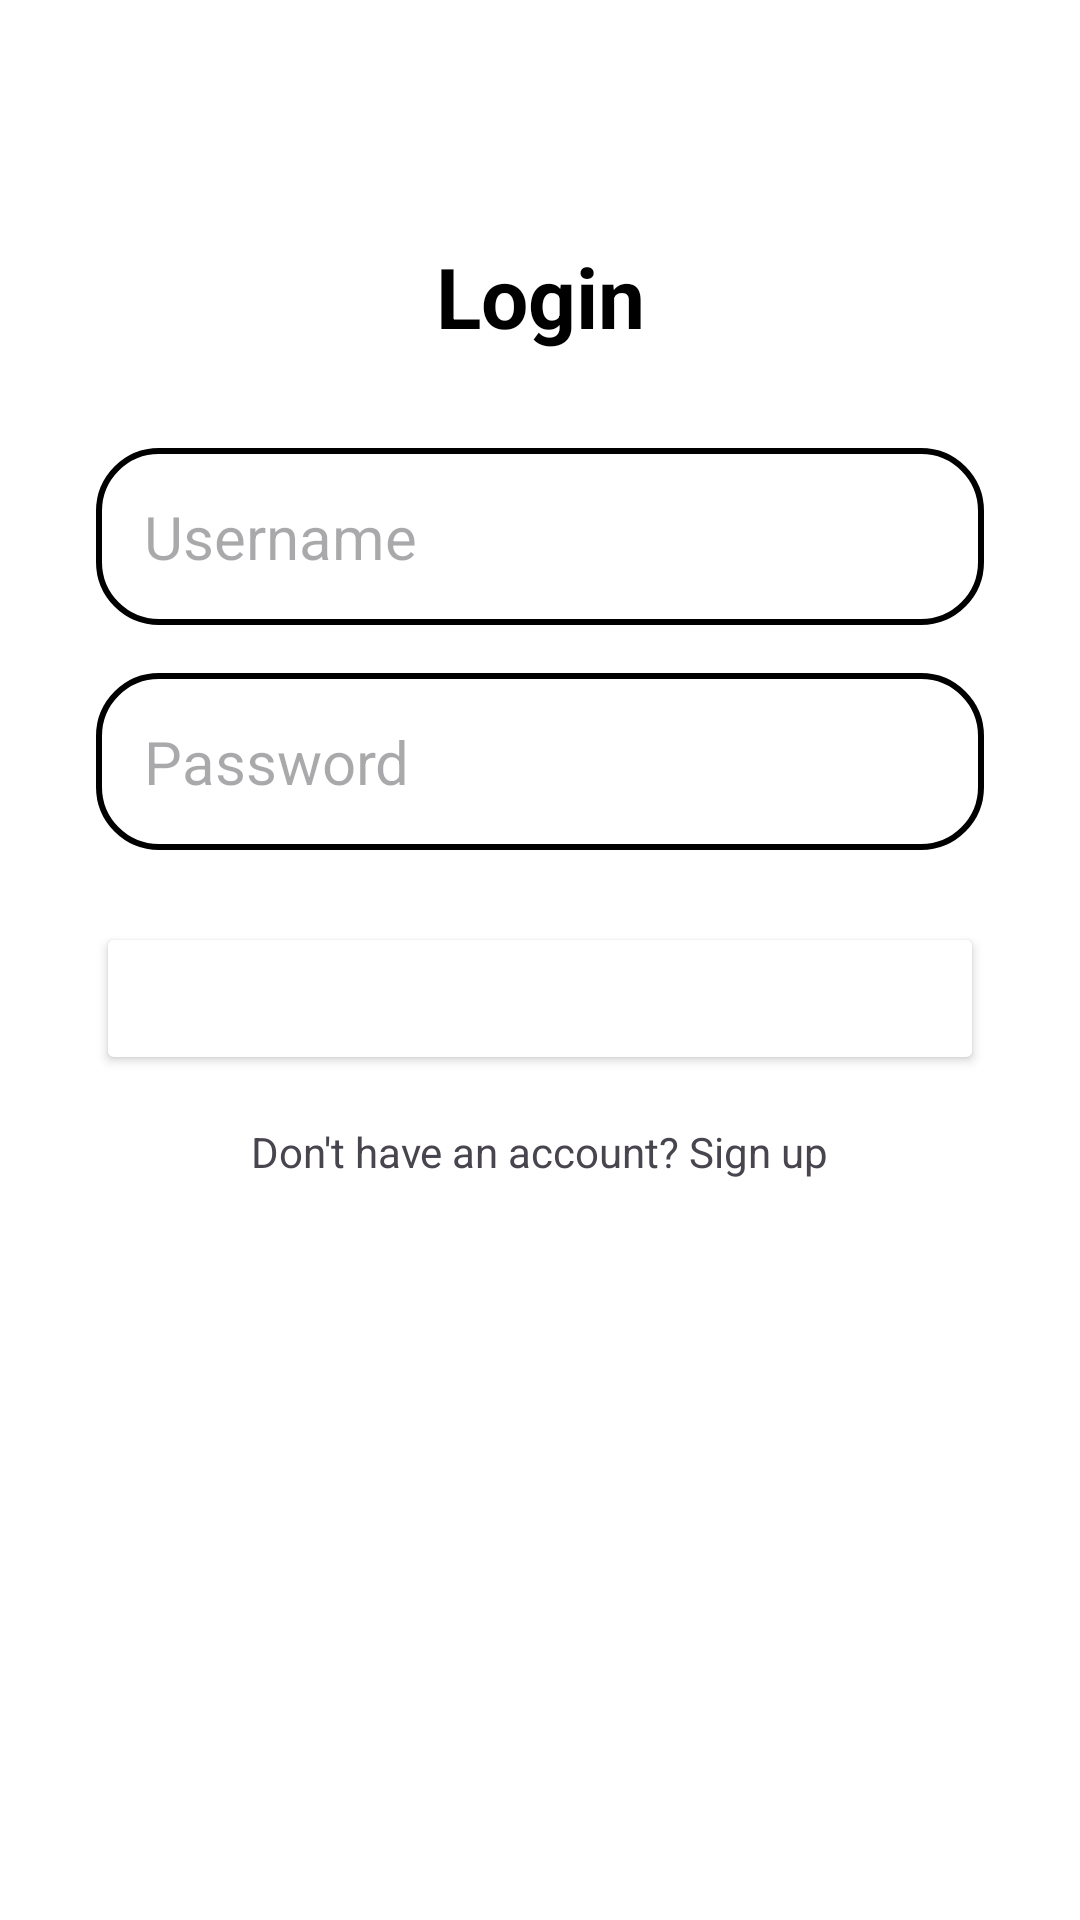

Here is an Android app screen rendered from its layout file. Give the layout XML and the strings, colors and styles it references.
<!-- AndroidManifest.xml: application theme Theme.QRCall -->
<!-- res/layout/activity_login.xml -->
<?xml version="1.0" encoding="utf-8"?>
<androidx.constraintlayout.widget.ConstraintLayout
    xmlns:android="http://schemas.android.com/apk/res/android"
    xmlns:app="http://schemas.android.com/apk/res-auto"
    android:layout_width="match_parent"
    android:layout_height="match_parent"
    android:padding="32dp"
    android:background="@color/white">

    <TextView
        android:id="@+id/tv_login_title"
        android:layout_width="wrap_content"
        android:layout_height="wrap_content"
        android:text="Login"
        android:textSize="28sp"
        android:textStyle="bold"
        android:textColor="@color/black"
        app:layout_constraintTop_toTopOf="parent"
        app:layout_constraintStart_toStartOf="parent"
        app:layout_constraintEnd_toEndOf="parent"
        android:layout_marginTop="48dp"/>

    <EditText
        android:id="@+id/login_username"
        android:layout_width="0dp"
        android:layout_height="wrap_content"
        android:hint="Username"
        android:textSize="20sp"
        android:inputType="text"
        android:background="@drawable/border_file"
        app:layout_constraintTop_toBottomOf="@id/tv_login_title"
        app:layout_constraintStart_toStartOf="parent"
        app:layout_constraintEnd_toEndOf="parent"
        android:layout_marginTop="32dp"
        android:padding="16dp"/>

    <EditText
        android:id="@+id/login_password"
        android:layout_width="0dp"
        android:layout_height="wrap_content"
        android:hint="Password"
        android:textSize="20sp"
        android:inputType="textPassword"
        android:background="@drawable/border_file"
        app:layout_constraintTop_toBottomOf="@id/login_username"
        app:layout_constraintStart_toStartOf="parent"
        app:layout_constraintEnd_toEndOf="parent"
        android:layout_marginTop="16dp"
        android:padding="16dp"/>

    <Button
        android:id="@+id/btn_login"
        android:layout_width="0dp"
        android:layout_height="wrap_content"
        android:text="Login"
        android:textColor="@android:color/white"
        android:backgroundTint="@color/teal"
        app:layout_constraintTop_toBottomOf="@id/login_password"
        app:layout_constraintStart_toStartOf="parent"
        app:layout_constraintEnd_toEndOf="parent"
        android:layout_marginTop="24dp"
        android:padding="16dp"/>

    <TextView
        android:id="@+id/login_text"
        android:layout_width="wrap_content"
        android:layout_height="wrap_content"
        android:text="Don't have an account? Sign up"
        android:textColor="@color/teal"
        android:textSize="14sp"
        app:layout_constraintTop_toBottomOf="@id/btn_login"
        app:layout_constraintStart_toStartOf="parent"
        app:layout_constraintEnd_toEndOf="parent"
        android:layout_marginTop="16dp"/>

</androidx.constraintlayout.widget.ConstraintLayout>
<!-- resources referenced by this layout -->
<resources>
  <!-- drawable border_file (drawable) -->
  <?xml version="1.0" encoding="utf-8"?>
  <shape xmlns:android="http://schemas.android.com/apk/res/android"
      android:shape="rectangle">
  
      <stroke
          android:color="@color/black"
          android:width="2dp" /> 
  
      <corners
          android:radius="20dp" />
  
      <padding
          android:left="12dp"
          android:top="12dp"
          android:right="12dp"
          android:bottom="12dp" />
  </shape>
  <style name="Theme.QRCall" parent="Base.Theme.QRCall" />
  <style name="Base.Theme.QRCall" parent="Theme.Material3.DayNight.NoActionBar">
          
          
      </style>
  <!-- not gathered from this repository: default colours our renderer supplied (Android Studio template values) -->
  <color name="black">#FF000000</color>
  <color name="white">#FFFFFFFF</color>
</resources>
